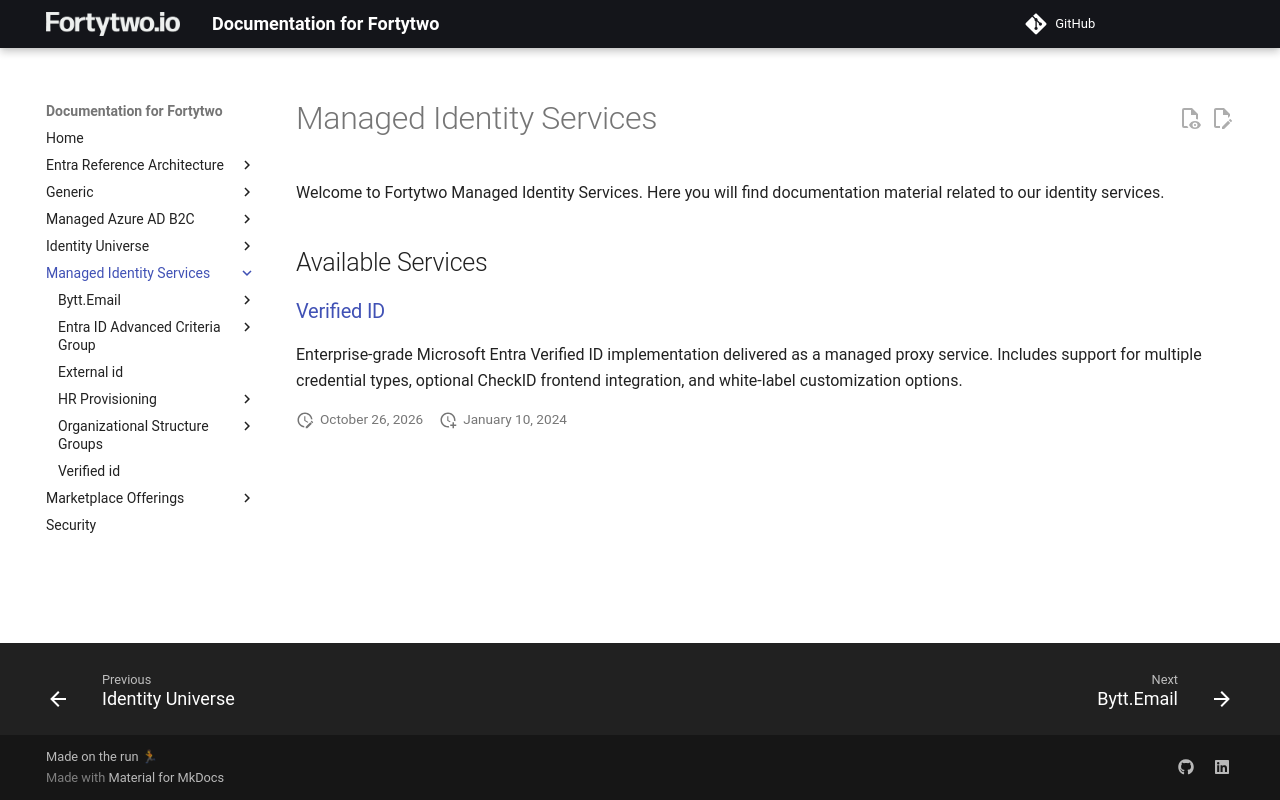

repository: fortytwoservices/public-docs.fortytwo.io · page: managed-identity-services/index.html · generator: mkdocs

# Managed Identity Services

Welcome to Fortytwo Managed Identity Services. Here you will find documentation material related to our identity services.

## Available Services

### [Verified ID](verified-id/index.md)
Enterprise-grade Microsoft Entra Verified ID implementation delivered as a managed proxy service. Includes support for multiple credential types, optional CheckID frontend integration, and white-label customization options.
